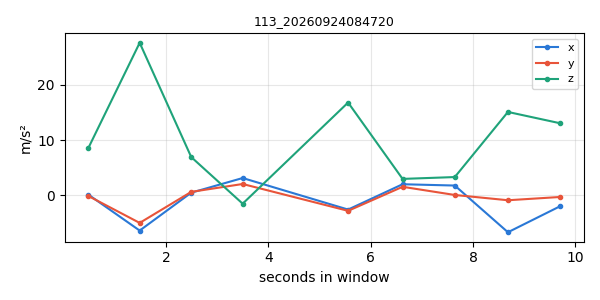

The table this chart was drawn from, first rows:
timestamp, x, y, z
1790203631, 0.09212, -0.1621, 8.509
1790203632, -6.456, -5.064, 27.66
1790203633, 0.4283, 0.5767, 6.9
1790203634, 3.092, 2.008, -1.57
1790203636, -2.639, -2.869, 16.81
1790203637, 1.963, 1.499, 2.932
1790203638, 1.726, 0.01256, 3.269
1790203639, -6.761, -0.9452, 15.1
1790203640, -2.012, -0.3488, 13.03
